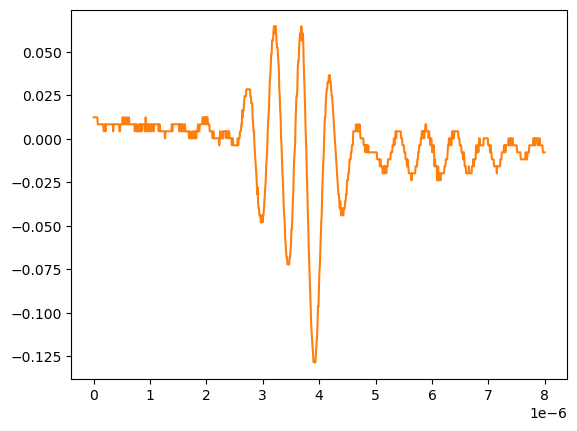

Data behind this chart, as committed beside it:
# KEYSIGHT TECHNOLOGIES, MSO-X 3024T, MY58262555, 07.30.2019051434
# time, 1
# 2024-09-12 15:46:59.709574
0.000000000000000000e+00, 1.232160000000000026e-02
8.008008008008007187e-09, 1.232160000000000026e-02
1.601601601601601437e-08, 1.232160000000000026e-02
2.402402402402402322e-08, 1.232160000000000026e-02
3.203203203203202875e-08, 1.232160000000000026e-02
4.004004004004003428e-08, 1.232160000000000026e-02
4.804804804804804643e-08, 1.232160000000000026e-02
5.605605605605605196e-08, 1.232160000000000026e-02
6.406406406406405750e-08, 1.232160000000000026e-02
7.207207207207206965e-08, 8.301499999999999851e-03
8.008008008008006856e-08, 8.301499999999999851e-03
8.808808808808808071e-08, 8.301499999999999851e-03
9.609609609609609286e-08, 8.301499999999999851e-03
1.041041041041040918e-07, 8.301499999999999851e-03
1.121121121121121039e-07, 8.301499999999999851e-03
1.201201201201201028e-07, 8.301499999999999851e-03
1.281281281281281150e-07, 8.301499999999999851e-03
1.361361361361361271e-07, 8.301499999999999851e-03
1.441441441441441393e-07, 8.301499999999999851e-03
1.521521521521521250e-07, 8.301499999999999851e-03
1.601601601601601371e-07, 8.301499999999999851e-03
1.681681681681681493e-07, 8.301499999999999851e-03
1.761761761761761614e-07, 4.281410000000000250e-03
1.841841841841841736e-07, 4.281410000000000250e-03
1.921921921921921857e-07, 8.301499999999999851e-03
2.002002002002001714e-07, 8.301499999999999851e-03
2.082082082082081836e-07, 4.281410000000000250e-03
2.162162162162161957e-07, 8.301499999999999851e-03
2.242242242242242079e-07, 8.301499999999999851e-03
2.322322322322322200e-07, 8.301499999999999851e-03
2.402402402402402057e-07, 8.301499999999999851e-03
2.482482482482482178e-07, 8.301499999999999851e-03
2.562562562562562300e-07, 8.301499999999999851e-03
2.642642642642642421e-07, 8.301499999999999851e-03
2.722722722722722543e-07, 8.301499999999999851e-03
2.802802802802802664e-07, 8.301499999999999851e-03
2.882882882882882786e-07, 8.301499999999999851e-03
2.962962962962962907e-07, 8.301499999999999851e-03
3.043043043043042499e-07, 8.301499999999999851e-03
3.123123123123122621e-07, 8.301499999999999851e-03
3.203203203203202742e-07, 8.301499999999999851e-03
3.283283283283282864e-07, 8.301499999999999851e-03
3.363363363363362985e-07, 8.301499999999999851e-03
3.443443443443443107e-07, 4.281410000000000250e-03
3.523523523523523228e-07, 8.301499999999999851e-03
3.603603603603603350e-07, 8.301499999999999851e-03
3.683683683683683471e-07, 8.301499999999999851e-03
3.763763763763763593e-07, 8.301499999999999851e-03
3.843843843843843714e-07, 8.301499999999999851e-03
3.923923923923923307e-07, 8.301499999999999851e-03
4.004004004004003428e-07, 8.301499999999999851e-03
4.084084084084083550e-07, 8.301499999999999851e-03
4.164164164164163671e-07, 8.301499999999999851e-03
4.244244244244243793e-07, 8.301499999999999851e-03
4.324324324324323914e-07, 8.301499999999999851e-03
4.404404404404404036e-07, 8.301499999999999851e-03
4.484484484484484157e-07, 8.301499999999999851e-03
4.564564564564564279e-07, 4.281410000000000250e-03
... 942 more rows
